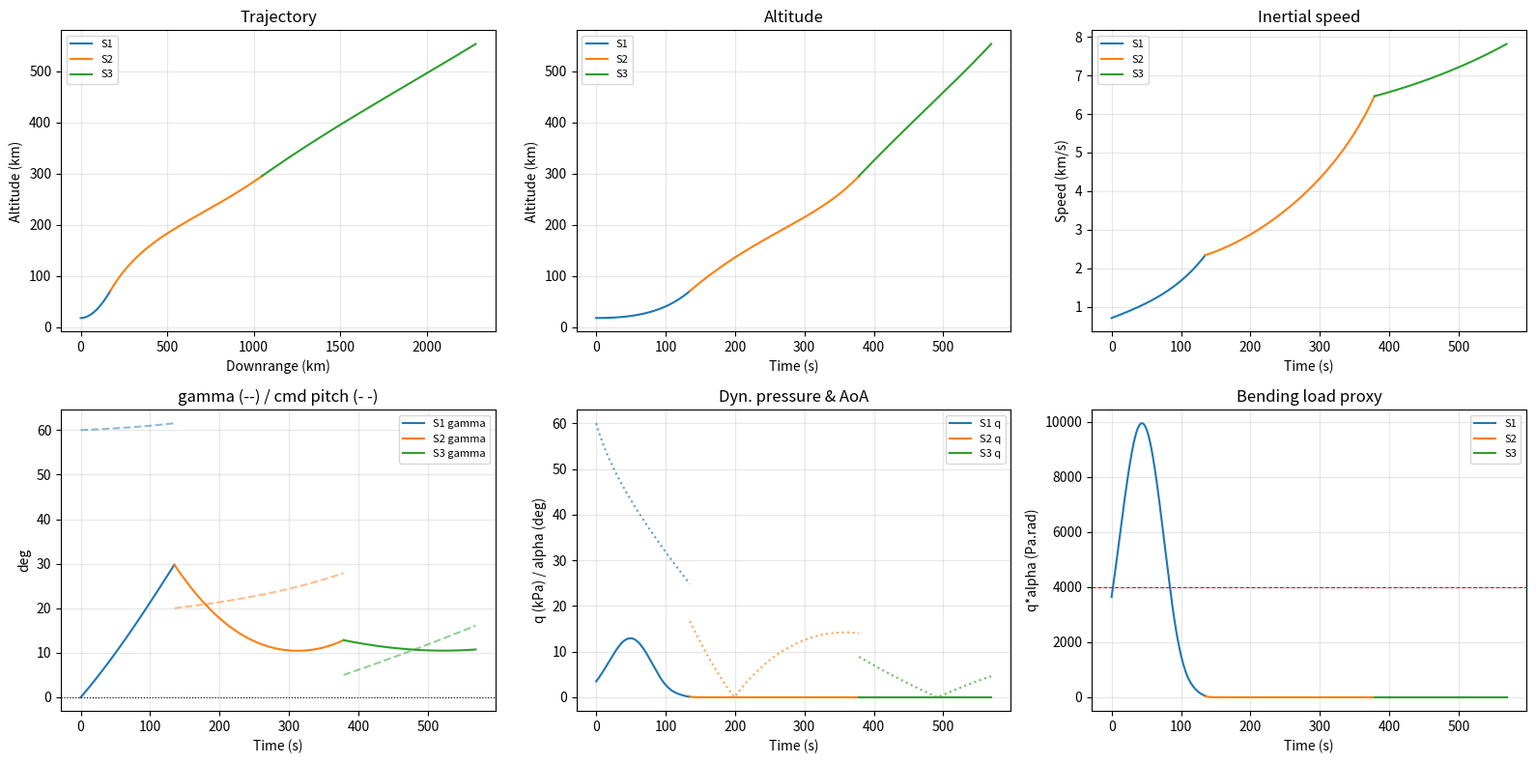

The matplotlib source for this figure:
"""
3DOF air-launch-to-orbit trajectory simulation.

FRAME: 2D inertial, Earth-centered, planar.
    +x -> toward the release point at t=0  (so +x is local vertical ONLY at t=0)
    +y -> downrange / eastward
    State: [x, y, vx, vy, m]   (m, m, m/s, m/s, kg)

ANGLE CONVENTIONS -- read this before touching steering.
    theta  : thrust direction, measured CCW from inertial +x. This is what the
             integrator uses. It does NOT rotate with the vehicle's position.
    pitch  : thrust direction above the LOCAL horizontal at the current position.
             This is the human-facing number. Rotates with position.
    gamma  : VELOCITY direction above local horizontal (flight path angle).
    alpha  : angle between thrust axis and the AIRFLOW (v_rel). Aerodynamic AoA.

    Use pitch_to_theta() / theta_to_pitch() to convert. Never eyeball it.
"""

import numpy as np
from dataclasses import dataclass
from scipy.integrate import solve_ivp
from scipy.optimize import fsolve, minimize
import matplotlib.pyplot as plt

# ----------------------------------------------------------------------------
# Physical constants
# ----------------------------------------------------------------------------
MU_EARTH = 3.986004418e14  # m^3/s^2
R_EARTH = 6378137.0  # m
OMEGA_E = 7.2921159e-5  # rad/s
G0 = 9.80665  # m/s^2


# ----------------------------------------------------------------------------
# Release conditions
# ----------------------------------------------------------------------------
@dataclass
class ReleaseConditions:
    altitude: float = 18_000.0  # m    (sheet also says 16.5 km -- reconcile)
    carrier_speed: float = 240.0  # m/s  TAS at release
    carrier_fpa: float = 0.0  # deg  carrier climb angle at drop
    pitch_deg: float = 60.0  # deg  vehicle attitude above local horizontal at ignition
    ignition_delay: float = 0.0  # s    free-fall before S1 light (not yet modelled)

    @property
    def earth_rotation_speed(self) -> float:
        """Eastward inertial speed from Earth rotation.

        NOTE: this planar model is implicitly EQUATORIAL. A cos(latitude)
        factor here would be inconsistent with the omega x r used for the
        atmosphere in derivatives(). Keep one model, not two.
        """
        return OMEGA_E * (R_EARTH + self.altitude)


# ----------------------------------------------------------------------------
# Vehicle
# ----------------------------------------------------------------------------
@dataclass
class Stage:
    name: str
    isp: float  # s     (vacuum)
    thrust: float  # N     (vacuum; no back-pressure model -- see TODO)
    prop_mass: float  # kg
    struct_mass: float  # kg
    length: float  # m     bookkeeping only in 3DOF

    @property
    def mdot(self) -> float:
        return self.thrust / (self.isp * G0)

    @property
    def burn_time(self) -> float:
        return self.prop_mass / self.mdot

    @property
    def total_mass(self) -> float:
        return self.prop_mass + self.struct_mass


STAGES = [
    Stage(
        "S1",
        isp=320.0,
        thrust=157_850.0,
        prop_mass=6786.0,
        struct_mass=1014.0,
        length=8.50,
    ),
    Stage(
        "S2",
        isp=360.0,
        thrust=39_880.0,
        prop_mass=2754.0,
        struct_mass=306.0,
        length=5.20,
    ),
    Stage(
        "S3", isp=330.0, thrust=4_370.0, prop_mass=257.0, struct_mass=64.0, length=2.15
    ),
]

PAYLOAD_MASS = 315.0
FAIRING_MASS = 0.0  # TODO: NOT ON THE SPEC SHEET. Find this number.
FAIRING_JETTISON_ALT = 110_000.0

BODY_DIAMETER = 1.2
REF_AREA = np.pi * (BODY_DIAMETER / 2.0) ** 2
CD_CONST = 0.30  # TODO: replace with Cd(Mach) table from the OpenFOAM work

# TODO: S1 thrust is quoted without stating vacuum vs sea level, and no nozzle
# exit area is given, so there is no back-pressure model. ~1-2% error on S1.


# ----------------------------------------------------------------------------
# Target orbit
# ----------------------------------------------------------------------------
@dataclass
class TargetOrbit:
    altitude: float = 400_000.0

    @property
    def radius(self) -> float:
        return R_EARTH + self.altitude

    @property
    def velocity(self) -> float:
        return np.sqrt(MU_EARTH / self.radius)

    def residuals(self, state):
        """Insertion errors [radius, speed, fpa]. Feed these to fsolve."""
        r, v = state[:2], state[2:4]
        rmag, vmag = np.linalg.norm(r), np.linalg.norm(v)
        gamma = np.arcsin(np.dot(r, v) / (rmag * vmag))
        return np.array([rmag - self.radius, vmag - self.velocity, gamma])


# ----------------------------------------------------------------------------
# Mass bookkeeping
# ----------------------------------------------------------------------------
def stack_mass(from_stage: int) -> float:
    return PAYLOAD_MASS + FAIRING_MASS + sum(s.total_mass for s in STAGES[from_stage:])


LIFTOFF_MASS = stack_mass(0)


def ideal_delta_v():
    out = []
    for i, s in enumerate(STAGES):
        m0 = stack_mass(i)
        out.append(s.isp * G0 * np.log(m0 / (m0 - s.prop_mass)))
    return out


# ----------------------------------------------------------------------------
# Atmosphere -- US Standard 1976, valid to 86 km
# ----------------------------------------------------------------------------
_LAYERS = [
    (0, 288.15, -6.5e-3, 101325.0),
    (11000, 216.65, 0.0, 22632.1),
    (20000, 216.65, 1.0e-3, 5474.89),
    (32000, 228.65, 2.8e-3, 868.019),
    (47000, 270.65, 0.0, 110.906),
    (51000, 270.65, -2.8e-3, 66.9389),
    (71000, 214.65, -2.0e-3, 3.95642),
]


def atm_density(h):
    """h in metres -> kg/m^3. Zero above 86 km, clamped at 0 below sea level."""
    if h > 86_000.0:
        return 0.0
    if h < 0.0:
        h = 0.0
    R, g0 = 287.053, 9.80665
    h0, T0, L, P0 = next(l for l in reversed(_LAYERS) if h >= l[0])
    T = T0 + L * (h - h0)
    P = (
        P0 * (T / T0) ** (-g0 / (L * R))
        if L != 0
        else P0 * np.exp(-g0 * (h - h0) / (R * T0))
    )
    return P / (R * T)


# ----------------------------------------------------------------------------
# Angle helpers -- the only sanctioned way to convert between conventions
# ----------------------------------------------------------------------------
def local_vertical(state):
    """Inertial angle of the local 'up' direction at the current position."""
    return np.arctan2(state[1], state[0])


def pitch_to_theta(pitch_rad, state):
    """Pitch above LOCAL horizontal -> inertial thrust angle theta."""
    return local_vertical(state) + (np.pi / 2.0 - pitch_rad)


def theta_to_pitch(theta, state):
    """Inertial thrust angle theta -> pitch above LOCAL horizontal."""
    return np.pi / 2.0 - (theta - local_vertical(state))


def relative_velocity(state):
    """Velocity relative to the co-rotating atmosphere. Airspeed, not inertial."""
    x, y, vx, vy, _ = state
    v_atm = np.array([-OMEGA_E * y, OMEGA_E * x])  # omega x r in the plane
    return np.array([vx, vy]) - v_atm


def flight_angles(state, theta):
    """Diagnostics: (q, alpha, gamma). alpha is against AIRFLOW, gamma against inertial velocity."""
    x, y, vx, vy, _ = state
    r = np.array([x, y])
    v = np.array([vx, vy])
    rmag = np.linalg.norm(r)

    v_rel = relative_velocity(state)
    q = 0.5 * atm_density(rmag - R_EARTH) * np.dot(v_rel, v_rel)
    alpha = theta - np.arctan2(v_rel[1], v_rel[0])
    gamma = np.arcsin(np.dot(r, v) / (rmag * np.linalg.norm(v)))
    return q, alpha, gamma


# ----------------------------------------------------------------------------
# Dynamics
# ----------------------------------------------------------------------------
def derivatives(t, state, stage: Stage, theta: float):
    x, y, vx, vy, m = state
    r = np.array([x, y])
    r_mag = np.linalg.norm(r)

    # airspeed -- the atmosphere co-rotates with Earth, so aero uses v_rel not v
    v_rel = relative_velocity(state)
    v_rel_mag = np.linalg.norm(v_rel)

    q = 0.5 * atm_density(r_mag - R_EARTH) * v_rel_mag**2

    a_gravity = -MU_EARTH * r / r_mag**3
    a_thrust = (stage.thrust / m) * np.array([np.cos(theta), np.sin(theta)])
    a_drag = -(q * REF_AREA * CD_CONST / m) * (v_rel / v_rel_mag)

    a_net = a_gravity + a_thrust + a_drag
    return [vx, vy, a_net[0], a_net[1], -stage.mdot]


def impact(t, state, stage, theta):
    return np.linalg.norm(state[:2]) - R_EARTH


impact.terminal = True
impact.direction = -1

ATOL = np.array([1e-3, 1e-3, 1e-6, 1e-6, 1e-3])  # per-state: [m, m, m/s, m/s, kg]


# ----------------------------------------------------------------------------
# Initial state
# ----------------------------------------------------------------------------
def initial_state(rc: ReleaseConditions) -> np.ndarray:
    """
    Inertial state at release. Velocity is the CARRIER's velocity -- the
    pitch_deg on the spec sheet is an ATTITUDE, not a flight path angle, so
    the vehicle starts at ~pitch_deg of angle of attack.
    """
    r = R_EARTH + rc.altitude
    fpa = np.radians(rc.carrier_fpa)
    v_air = rc.carrier_speed * np.array([np.sin(fpa), np.cos(fpa)])
    v_rot = np.array([0.0, rc.earth_rotation_speed])
    v = v_air + v_rot
    return np.array([r, 0.0, v[0], v[1], LIFTOFF_MASS])


# ----------------------------------------------------------------------------
# Simulation
# ----------------------------------------------------------------------------
def simulate(rc: ReleaseConditions, pitches_deg: list[float], verbose: bool = True):
    """
    pitches_deg: one constant pitch (above LOCAL horizontal at ignition) per stage.
    Converted to a fixed inertial theta held for that stage's whole burn.

    Returns (segments, final_state, thetas).
    """
    state = initial_state(rc)
    t = 0.0
    segments, thetas = [], []

    for stage, pitch_deg in zip(STAGES, pitches_deg):
        theta = pitch_to_theta(np.radians(pitch_deg), state)
        thetas.append(theta)

        sol = solve_ivp(
            fun=derivatives,
            t_span=(t, t + stage.burn_time),
            y0=state,
            args=(stage, theta),
            method="DOP853",
            events=[impact],
            rtol=1e-10,
            atol=ATOL,
            dense_output=True,
        )
        segments.append(sol)

        if sol.status == 1:
            if verbose:
                print(
                    f"  {stage.name}: terminal event fired at t={sol.t[-1]:.1f}s -- impact"
                )
            break

        t = sol.t[-1]
        state = sol.y[:, -1].copy()  # copy: sol.y[:, -1] is a view
        state[4] -= stage.struct_mass  # jettison spent stage

        if verbose:
            alt = np.linalg.norm(state[:2]) - R_EARTH
            spd = np.linalg.norm(state[2:4])
            print(
                f"  {stage.name} burnout | t={t:6.1f} s | alt={alt/1000:7.1f} km "
                f"| v={spd:7.1f} m/s | m={state[4]:7.1f} kg"
            )

    return segments, state, thetas


# ----------------------------------------------------------------------------
# Plotting
# ----------------------------------------------------------------------------
def plot_trajectory(segments, thetas):
    fig, axes = plt.subplots(2, 3, figsize=(16, 8))
    colors = ["tab:blue", "tab:orange", "tab:green"]

    for i, (sol, color) in enumerate(zip(segments, colors)):
        tf = np.linspace(sol.t[0], sol.t[-1], 400)
        Y = sol.sol(tf)
        x, y, vx, vy, m = Y

        rmag = np.hypot(x, y)
        alt = rmag - R_EARTH
        speed = np.hypot(vx, vy)
        downrange = np.arctan2(y, x) * R_EARTH

        q, alpha, gamma, pitch = [], [], [], []
        for k in range(len(tf)):
            s = Y[:, k]
            qk, ak, gk = flight_angles(s, thetas[i])
            q.append(qk)
            alpha.append(np.degrees(ak))
            gamma.append(np.degrees(gk))
            pitch.append(np.degrees(theta_to_pitch(thetas[i], s)))
        q = np.array(q)
        alpha = np.array(alpha)

        label = STAGES[i].name
        axes[0, 0].plot(downrange / 1e3, alt / 1e3, color=color, label=label)
        axes[0, 1].plot(tf, alt / 1e3, color=color, label=label)
        axes[0, 2].plot(tf, speed / 1e3, color=color, label=label)
        axes[1, 0].plot(tf, gamma, color=color, label=f"{label} gamma")
        axes[1, 0].plot(tf, pitch, color=color, ls="--", alpha=0.5)
        axes[1, 1].plot(tf, q / 1e3, color=color, label=f"{label} q")
        axes[1, 1].plot(tf, np.abs(alpha), color=color, ls=":", alpha=0.7)
        axes[1, 2].plot(tf, q * np.abs(np.radians(alpha)), color=color, label=label)

    axes[0, 0].set(xlabel="Downrange (km)", ylabel="Altitude (km)", title="Trajectory")
    axes[0, 1].set(xlabel="Time (s)", ylabel="Altitude (km)", title="Altitude")
    axes[0, 2].set(xlabel="Time (s)", ylabel="Speed (km/s)", title="Inertial speed")
    axes[1, 0].set(
        xlabel="Time (s)", ylabel="deg", title="gamma (--) / cmd pitch (- -)"
    )
    axes[1, 1].set(
        xlabel="Time (s)", ylabel="q (kPa) / alpha (deg)", title="Dyn. pressure & AoA"
    )
    axes[1, 2].set(
        xlabel="Time (s)", ylabel="q*alpha (Pa.rad)", title="Bending load proxy"
    )

    axes[1, 0].axhline(0, color="k", lw=0.8, ls=":")
    axes[1, 2].axhline(4000, color="r", lw=0.8, ls="--")  # placeholder structural limit

    for ax in axes.flat:
        ax.legend(fontsize=8)
        ax.grid(True, alpha=0.3)
    plt.tight_layout()
    plt.show()


# ----------------------------------------------------------------------------
if __name__ == "__main__":
    rc = ReleaseConditions()
    tgt = TargetOrbit()

    print(f"Liftoff mass      : {LIFTOFF_MASS:.0f} kg")
    print(f"Earth rot. assist : {rc.earth_rotation_speed:.0f} m/s")
    print(f"Target v_circ     : {tgt.velocity:.0f} m/s\n")

    for s, dv in zip(STAGES, ideal_delta_v()):
        print(
            f"{s.name}: mdot={s.mdot:6.2f} kg/s  t_b={s.burn_time:6.1f} s  dV={dv:7.1f} m/s"
        )
    print(f"Total ideal dV    : {sum(ideal_delta_v()):.0f} m/s\n")

    segments, final, thetas = simulate(rc, pitches_deg=[60.0, 20.0, 5.0])

    print("\nInsertion residuals [dr (m), dv (m/s), gamma (rad)]:")
    print(f"  {tgt.residuals(final)}")

    plot_trajectory(segments, thetas)
